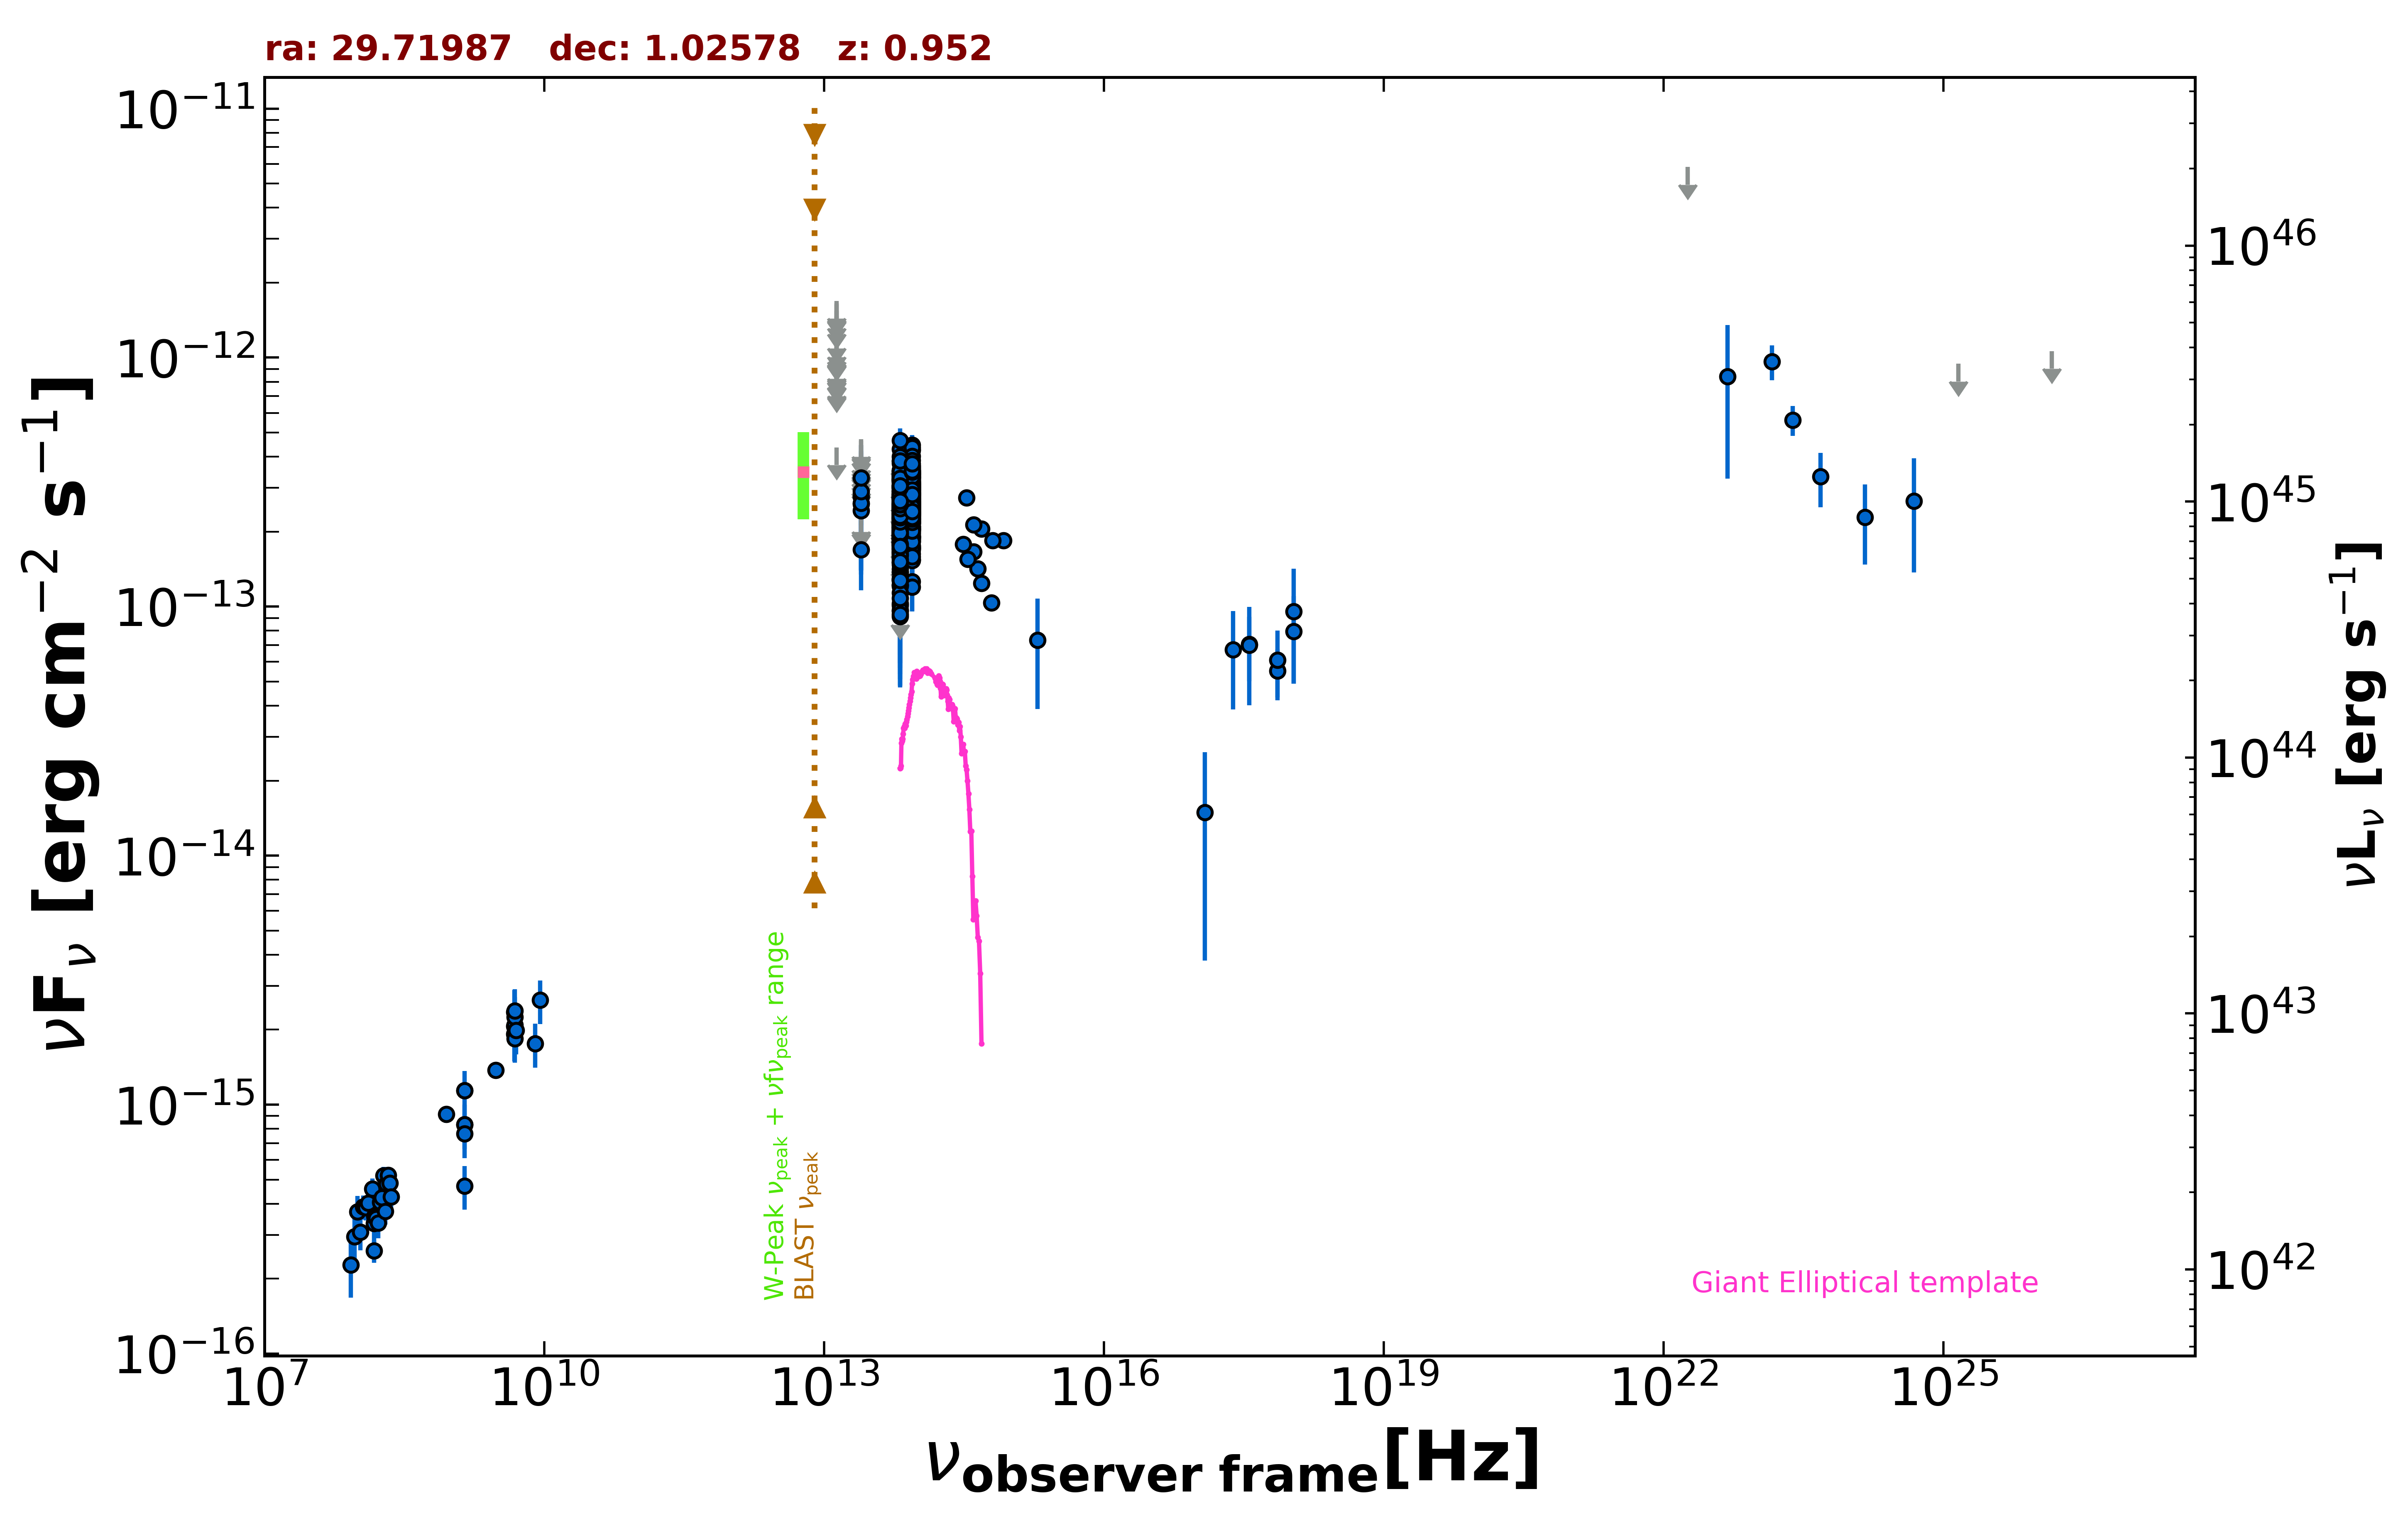

Data behind this chart, as committed beside it:
freq., flux, err_flux, MJD_start, MJD_end, flag, catalog, reference
1.400e+09, 8.319e-16, 1.950e-18, 55000, 55000, , FIRST, White et al. 1997  ApJ  475 479
1.400e+09, 1.141e-15, 4.200e-17, 55000, 55000, , NVSS, Condon et al. 1998  AJ  115  1693
8.870e+08, 9.145e-16, 7.100e-17, 55000, 55000, , RACS, Hale et al. 2021  PASA  38  e058
3.000e+09, 1.375e-15, 2.150e-17, 55000, 55000, , VLASSQL, Gordon et al. 2021  ApJS  255  30
7.253e+17, 5.531e-14, 1.219e-14, 55000, 55000, , 2SXPS, Evans et al. 2020  ApJS  247  54
1.209e+17, 1.491e-14, 1.112e-14, 55000, 55000, , 2SXPS, Evans et al. 2020  ApJS  247  54
3.627e+17, 7.057e-14, 2.040e-14, 55000, 55000, , 2SXPS, Evans et al. 2020  ApJS  247  54
1.088e+18, 7.949e-14, 3.050e-14, 55000, 55000, , 2SXPS, Evans et al. 2020  ApJS  247  54
1.500e+08, 2.586e-16, 2.655e-17, 55000, 55000, , TGSS150, Intema et al. 2017  A&A  598  A781
4.800e+09, 2.064e-15, 3.360e-16, 55000, 55000, , GB6, Gregory et al. 1996  ApJS  103  427
4.800e+09, 1.920e-15, 4.320e-16, 55000, 55000, , GB87, Gregory et al. 1992  VizieR  VIII/14/j20…
4.800e+09, 2.352e-15, 5.280e-16, 55000, 55000, , PMN, Griffith et al. 1993-1996  VizieR  VIII/…
8.817e+13, 2.796e-13, 2.550e-15, 55000, 55000, , UNWISE, Schlafly et al. 2019  ApJS  240  30
6.517e+13, 2.389e-13, 3.900e-15, 55000, 55000, , UNWISE, Schlafly et al. 2019  ApJS  240  30
8.817e+13, 2.876e-13, 8.450e-15, 55000, 55000, , WISE, Wright et al. 2010  AJ  140  1868
6.517e+13, 2.593e-13, 1.025e-14, 55000, 55000, , WISE, Wright et al. 2010  AJ  140  1868
2.498e+13, 1.693e-13, 2.900e-14, 55000, 55000, , WISE, Wright et al. 2010  AJ  140  1868
1.363e+13, 4.361e-13, 0.000e+00, 55000, 55000, UL, WISE, Wright et al. 2010  AJ  140  1868
8.817e+13, 2.245e-13, 2.670e-14, 57588, 57588, , NEOWISE, Mainzer et al. 2014  ApJ  792  30
6.517e+13, 1.868e-13, 4.200e-14, 57588, 57588, , NEOWISE, Mainzer et al. 2014  ApJ  792  30
8.817e+13, 1.892e-13, 3.310e-14, 57589, 57589, , NEOWISE, Mainzer et al. 2014  ApJ  792  30
6.517e+13, 2.691e-13, 3.780e-14, 57589, 57589, , NEOWISE, Mainzer et al. 2014  ApJ  792  30
8.817e+13, 2.323e-13, 2.660e-14, 57588, 57588, , NEOWISE, Mainzer et al. 2014  ApJ  792  30
6.517e+13, 2.037e-13, 3.925e-14, 57588, 57588, , NEOWISE, Mainzer et al. 2014  ApJ  792  30
8.817e+13, 2.519e-13, 2.815e-14, 57589, 57589, , NEOWISE, Mainzer et al. 2014  ApJ  792  30
6.517e+13, 1.029e-13, 4.926e-14, 57589, 57589, , NEOWISE, Mainzer et al. 2014  ApJ  792  30
8.817e+13, 2.027e-13, 2.585e-14, 57588, 57588, , NEOWISE, Mainzer et al. 2014  ApJ  792  30
6.517e+13, 2.721e-13, 4.990e-14, 57588, 57588, , NEOWISE, Mainzer et al. 2014  ApJ  792  30
8.817e+13, 2.487e-13, 2.820e-14, 57589, 57589, , NEOWISE, Mainzer et al. 2014  ApJ  792  30
6.517e+13, 2.792e-13, 4.075e-14, 57589, 57589, , NEOWISE, Mainzer et al. 2014  ApJ  792  30
8.817e+13, 1.874e-13, 2.895e-14, 57589, 57589, , NEOWISE, Mainzer et al. 2014  ApJ  792  30
6.517e+13, 2.579e-13, 4.225e-14, 57589, 57589, , NEOWISE, Mainzer et al. 2014  ApJ  792  30
8.817e+13, 2.088e-13, 2.760e-14, 57589, 57589, , NEOWISE, Mainzer et al. 2014  ApJ  792  30
6.517e+13, 3.036e-13, 5.455e-14, 57589, 57589, , NEOWISE, Mainzer et al. 2014  ApJ  792  30
8.817e+13, 1.717e-13, 3.345e-14, 57589, 57589, , NEOWISE, Mainzer et al. 2014  ApJ  792  30
6.517e+13, 1.799e-13, 4.415e-14, 57589, 57589, , NEOWISE, Mainzer et al. 2014  ApJ  792  30
8.817e+13, 2.811e-13, 2.670e-14, 57589, 57589, , NEOWISE, Mainzer et al. 2014  ApJ  792  30
6.517e+13, 1.568e-13, 4.315e-14, 57589, 57589, , NEOWISE, Mainzer et al. 2014  ApJ  792  30
8.817e+13, 2.050e-13, 2.520e-14, 57589, 57589, , NEOWISE, Mainzer et al. 2014  ApJ  792  30
6.517e+13, 1.283e-13, 4.771e-14, 57589, 57589, , NEOWISE, Mainzer et al. 2014  ApJ  792  30
8.817e+13, 1.961e-13, 3.355e-14, 58684, 58684, , NEOWISE, Mainzer et al. 2014  ApJ  792  30
6.517e+13, 2.756e-13, 4.950e-14, 58684, 58684, , NEOWISE, Mainzer et al. 2014  ApJ  792  30
8.817e+13, 2.837e-13, 2.875e-14, 58684, 58684, , NEOWISE, Mainzer et al. 2014  ApJ  792  30
6.517e+13, 1.379e-13, 5.072e-14, 58684, 58684, , NEOWISE, Mainzer et al. 2014  ApJ  792  30
8.817e+13, 1.855e-13, 2.550e-14, 58684, 58684, , NEOWISE, Mainzer et al. 2014  ApJ  792  30
6.517e+13, 2.069e-13, 6.705e-14, 58684, 58684, , NEOWISE, Mainzer et al. 2014  ApJ  792  30
8.817e+13, 2.595e-13, 3.190e-14, 58684, 58684, , NEOWISE, Mainzer et al. 2014  ApJ  792  30
6.517e+13, 2.122e-13, 5.010e-14, 58684, 58684, , NEOWISE, Mainzer et al. 2014  ApJ  792  30
8.817e+13, 2.375e-13, 2.455e-14, 58685, 58685, , NEOWISE, Mainzer et al. 2014  ApJ  792  30
6.517e+13, 1.773e-13, 3.700e-14, 58685, 58685, , NEOWISE, Mainzer et al. 2014  ApJ  792  30
8.817e+13, 2.390e-13, 3.310e-14, 58684, 58684, , NEOWISE, Mainzer et al. 2014  ApJ  792  30
6.517e+13, 3.244e-13, 6.035e-14, 58684, 58684, , NEOWISE, Mainzer et al. 2014  ApJ  792  30
8.817e+13, 2.473e-13, 2.670e-14, 58684, 58684, , NEOWISE, Mainzer et al. 2014  ApJ  792  30
6.517e+13, 1.882e-13, 4.410e-14, 58684, 58684, , NEOWISE, Mainzer et al. 2014  ApJ  792  30
8.817e+13, 2.611e-13, 2.525e-14, 58684, 58684, , NEOWISE, Mainzer et al. 2014  ApJ  792  30
6.517e+13, 2.456e-13, 4.830e-14, 58684, 58684, , NEOWISE, Mainzer et al. 2014  ApJ  792  30
8.817e+13, 2.616e-13, 4.160e-14, 58685, 58685, , NEOWISE, Mainzer et al. 2014  ApJ  792  30
6.517e+13, 2.937e-13, 4.560e-14, 58685, 58685, , NEOWISE, Mainzer et al. 2014  ApJ  792  30
8.817e+13, 2.662e-13, 2.970e-14, 58684, 58684, , NEOWISE, Mainzer et al. 2014  ApJ  792  30
6.517e+13, 2.617e-13, 4.750e-14, 58684, 58684, , NEOWISE, Mainzer et al. 2014  ApJ  792  30
... 554 more rows
